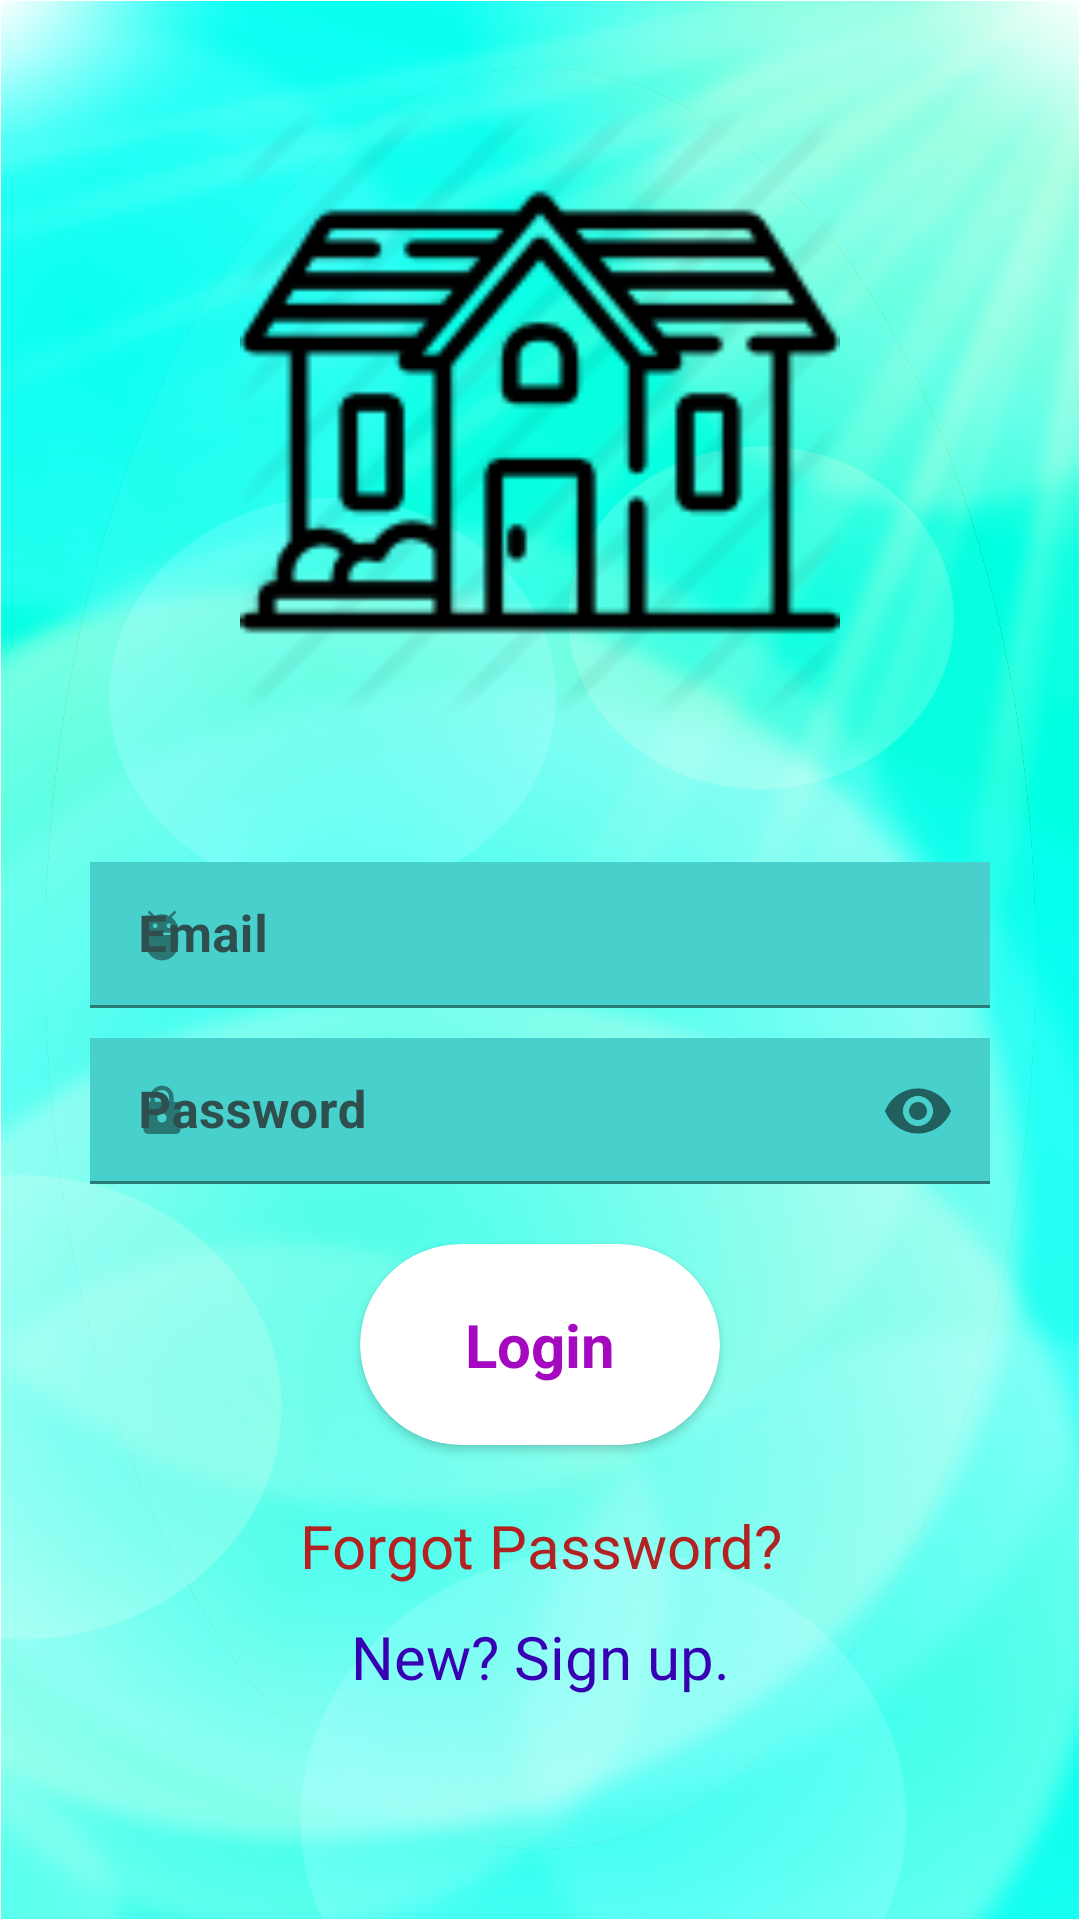

Produce the Android XML layout that renders to this screen, including the resource entries it uses.
<!-- AndroidManifest.xml: application theme Theme.VaraBari -->
<!-- res/layout/activity_log_in_screen.xml -->
<?xml version="1.0" encoding="utf-8"?>
<androidx.appcompat.widget.LinearLayoutCompat xmlns:android="http://schemas.android.com/apk/res/android"
    xmlns:app="http://schemas.android.com/apk/res-auto"
    xmlns:tools="http://schemas.android.com/tools"
    android:layout_width="match_parent"
    android:layout_height="match_parent"
    android:background="@drawable/log_screen_background"
    android:orientation="vertical"
    android:padding="30dp"
    android:weightSum="5.4"
    tools:context=".Activities.LogInScreenActivity">

    <ImageView
        android:id="@+id/login_house"
        android:layout_weight="2"
        android:layout_width="200dp"
        android:layout_height="0dp"
        android:layout_gravity="center_horizontal"
        android:src="@drawable/log_in_house_icon" />
    <androidx.appcompat.widget.LinearLayoutCompat
        android:layout_weight="0.4"
        android:layout_width="match_parent"
        android:layout_height="0dp">

    </androidx.appcompat.widget.LinearLayoutCompat>

    <androidx.appcompat.widget.LinearLayoutCompat
        android:layout_weight="1"
        android:layout_width="match_parent"
        android:layout_height="0dp"
        android:gravity="center"
        android:weightSum="2"
        android:orientation="vertical">

        <com.google.android.material.textfield.TextInputLayout
            android:id="@+id/login_email_layout"
            android:layout_weight="1"
            android:layout_width="match_parent"
            android:layout_height="0dp"
            android:focusable="true"
            android:textColorHint="@color/DarkSlateGray"
            android:focusableInTouchMode="true"
            app:startIconDrawable="@drawable/ic_action_user"
            >

            <EditText
                android:id="@+id/login_email"
                android:layout_width="match_parent"
                android:layout_height="wrap_content"
                android:background="@color/MediumTurquoise"
                android:textStyle="bold"
                android:hint="@string/username_hint"
                android:textColor="@color/black"
                android:cursorVisible="true"
                android:inputType="textEmailAddress"
                android:textSize="17sp"
                android:importantForAutofill="no" />
        </com.google.android.material.textfield.TextInputLayout>

        <com.google.android.material.textfield.TextInputLayout
            android:id="@+id/login_pass_layout"
            android:layout_weight="1"
            android:layout_width="match_parent"
            android:layout_height="0dp"
            android:layout_marginTop="10dp"
            android:textColorHint="@color/DarkSlateGray"
            app:passwordToggleEnabled="true"
            app:startIconDrawable="@drawable/ic_action_pass"
            >
            <EditText
                android:id="@+id/login_password"
                android:layout_width="match_parent"
                android:layout_height="wrap_content"
                android:textStyle="bold"
                android:background="@color/MediumTurquoise"
                android:hint="@string/Password"
                android:textColor="@color/black"
                android:inputType="textPassword"
                android:textSize="17sp"
                android:importantForAutofill="no" />
        </com.google.android.material.textfield.TextInputLayout>
    </androidx.appcompat.widget.LinearLayoutCompat>

    <androidx.appcompat.widget.LinearLayoutCompat
        android:id="@+id/login_screen_buttons"
        android:layout_weight="2"
        android:layout_width="match_parent"
        android:layout_height="0dp"
        android:weightSum="3"
        android:orientation="vertical">

        <androidx.cardview.widget.CardView
            android:id="@+id/login_button"
            android:layout_width="wrap_content"
            android:layout_height="wrap_content"
            app:cardBackgroundColor="@color/white"
            android:layout_gravity="center_horizontal"
            app:cardCornerRadius="35dp"
            android:layout_marginTop="20dp">
            <androidx.appcompat.widget.LinearLayoutCompat
                android:layout_width="wrap_content"
                android:layout_height="wrap_content">
                <TextView
                    android:layout_width="wrap_content"
                    android:layout_height="wrap_content"
                    android:text="@string/login_button"
                    android:textStyle="bold"
                    android:textSize="20sp"
                    android:paddingVertical="20dp"
                    android:paddingHorizontal="35dp"
                    android:textColor="@color/MediumDarkPurple"

                    />
            </androidx.appcompat.widget.LinearLayoutCompat>
        </androidx.cardview.widget.CardView>

        <TextView
            android:layout_width="match_parent"
            android:layout_height="wrap_content"
            android:layout_marginTop="20dp"
            android:gravity="center_horizontal"
            android:text="Forgot Password?"
            android:textColor="@color/FireBrick"
            android:textSize="20sp"
            android:onClick="reset_password"
            />
        <TextView
            android:layout_width="match_parent"
            android:layout_height="wrap_content"
            android:layout_marginTop="10dp"
            android:gravity="center_horizontal"
            android:text="New? Sign up."
            android:textColor="@color/purple_700"
            android:textSize="20sp"
            android:onClick="button_signupForm"
            />

    </androidx.appcompat.widget.LinearLayoutCompat>



</androidx.appcompat.widget.LinearLayoutCompat>
<!-- resources referenced by this layout -->
<resources>
  <color name="DarkSlateGray">#2F4F4F</color>
  <color name="FireBrick">#B22222</color>
  <color name="MediumDarkPurple">#A408BF</color>
  <color name="MediumTurquoise">#48D1CC</color>
  <color name="black">#FF000000</color>
  <color name="purple_700">#FF3700B3</color>
  <color name="white">#FFFFFFFF</color>
  <!-- drawable ic_action_pass (drawable-anydpi) -->
  <vector xmlns:android="http://schemas.android.com/apk/res/android"
      android:width="24dp"
      android:height="24dp"
      android:viewportWidth="24"
      android:viewportHeight="24"
      android:tint="@color/black"
      android:alpha="0.8">
    <group android:scaleX="0.7692308"
        android:scaleY="0.7692308"
        android:translateX="2.7692308"
        android:translateY="2.7692308">
      <path
          android:fillColor="@android:color/black"
          android:pathData="M18,8h-1L17,6c0,-2.76 -2.24,-5 -5,-5S7,3.24 7,6v2L6,8c-1.1,0 -2,0.9 -2,2v10c0,1.1 0.9,2 2,2h12c1.1,0 2,-0.9 2,-2L20,10c0,-1.1 -0.9,-2 -2,-2zM12,17c-1.1,0 -2,-0.9 -2,-2s0.9,-2 2,-2 2,0.9 2,2 -0.9,2 -2,2zM15.1,8L8.9,8L8.9,6c0,-1.71 1.39,-3.1 3.1,-3.1 1.71,0 3.1,1.39 3.1,3.1v2z"/>
    </group>
  </vector>
  <!-- drawable ic_action_user (drawable-anydpi) -->
  <vector xmlns:android="http://schemas.android.com/apk/res/android"
      android:width="24dp"
      android:height="24dp"
      android:viewportWidth="24"
      android:viewportHeight="24"
      android:tint="@color/black"
      android:alpha="0.8">
    <group android:scaleX="0.7692308"
        android:scaleY="0.7692308"
        android:translateX="2.7692308"
        android:translateY="2.7692308">
      <path
          android:fillColor="@android:color/black"
          android:pathData="M5,16c0,3.87 3.13,7 7,7s7,-3.13 7,-7v-4L5,12v4zM16.12,4.37l2.1,-2.1 -0.82,-0.83 -2.3,2.31C14.16,3.28 13.12,3 12,3s-2.16,0.28 -3.09,0.75L6.6,1.44l-0.82,0.83 2.1,2.1C6.14,5.64 5,7.68 5,10v1h14v-1c0,-2.32 -1.14,-4.36 -2.88,-5.63zM9,9c-0.55,0 -1,-0.45 -1,-1s0.45,-1 1,-1 1,0.45 1,1 -0.45,1 -1,1zM15,9c-0.55,0 -1,-0.45 -1,-1s0.45,-1 1,-1 1,0.45 1,1 -0.45,1 -1,1z"/>
    </group>
  </vector>
  <!-- drawable log_in_house_icon: png bitmap (drawable, 4857 bytes) -->
  <!-- drawable log_screen_background: png bitmap (drawable, 754316 bytes) -->
  <string name="Password">Password</string>
  <string name="login_button">Login</string>
  <string name="username_hint">Email</string>
  <style name="Theme.VaraBari" parent="Theme.MaterialComponents.Light.NoActionBar">
          
          <item name="colorPrimary">@color/DarkSlateGray</item>
          <item name="colorPrimaryVariant">@color/purple_700</item>
          <item name="colorOnPrimary">@color/black</item>
          
          <item name="colorSecondary">@color/teal_200</item>
          <item name="colorSecondaryVariant">@color/teal_700</item>
          <item name="colorOnSecondary">@color/black</item>
          <item name="android:statusBarColor">#00BCD4</item>
          
      </style>
  <color name="teal_200">#FF03DAC5</color>
  <color name="teal_700">#FF018786</color>
</resources>
